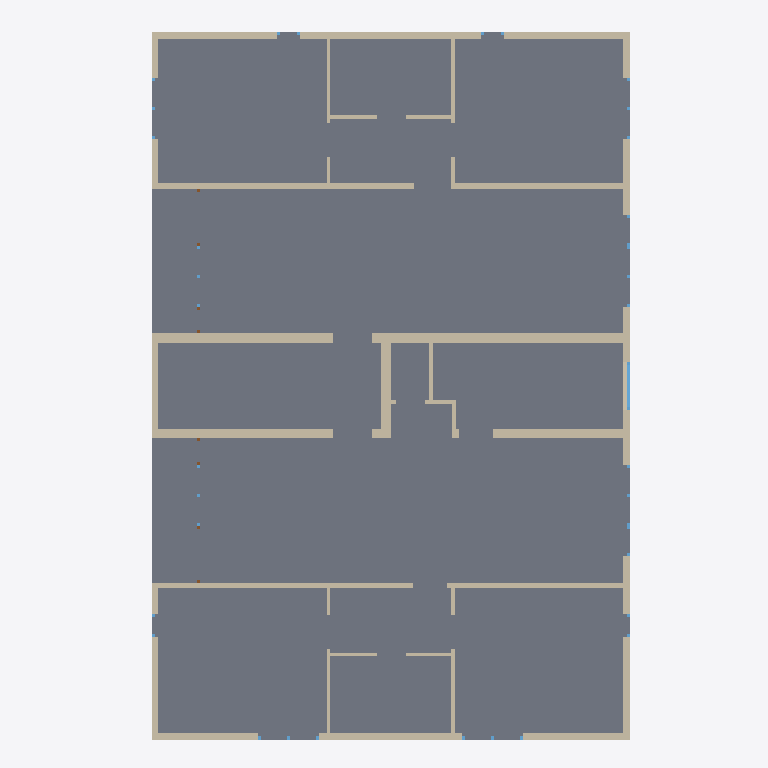
Plan cut of the same IFC building model at storey 'OG' (level 2.90 m, cut at 4.30 m), seen from above with north up, elements coloured by IFC class: 22 walls (beige), 3 windows (light blue), 1 slab (grey). Cut surfaces are drawn darker.
Extent 14.2 m × 18.6 m × 11.2 m (x, y, z). Storeys (4): KG at -2.30 m; EG at 0.30 m; OG at 2.90 m; Geschoss at 4.77 m. Elements (210): 87 IfcWallStandardCase, 60 IfcWindow, 24 IfcBeam, 23 IfcDoor, 7 IfcSlab, 4 IfcWall, 3 IfcColumn, 1 IfcBuildingElementProxy, 1 IfcRoof.

HEADER;
FILE_DESCRIPTION(('IFC2x3 Coordination View'),'2;1');
FILE_NAME('IFC_Datenmodell.ifc','2009-11-11T17:00:53',(''),(''),'EDM 4.7.065','Allplan [number]:26:06','');
FILE_SCHEMA(('IFC2X3'));
ENDSEC;
DATA;
#5=IFCPROJECT('3K5pZ70qH4281XGJUqIX8A',#4,'Präsentation Bauwerk Info Model',$,$,$,$,(#11,#33),#40);
#42=IFCBUILDING('0KkWxpY6T9Ch2bzjSxS3zu',#4,'Gebäude',$,$,#52,$,$,.ELEMENT.,$,$,$);
#73=IFCBUILDINGSTOREY('2griLXwsL5ie9M2vd7v$Gp',#4,'Geschoss',$,$,#70,$,$,.ELEMENT.,4770.0);
#101=IFCBUILDINGSTOREY('0vXfnNjNf5EPWdzYeE4Pim',#4,'EG',$,$,#98,$,$,.ELEMENT.,300.0);
#130=IFCBUILDINGSTOREY('2EcvqcjQ9AXvnowsXbm50w',#4,'OG',$,$,#127,$,$,.ELEMENT.,2900.0);
#158=IFCBUILDINGSTOREY('058F1Pl895LP5Z2vQv$yFB',#4,'KG',$,$,#155,$,$,.ELEMENT.,-2300.0);
#139103=IFCSLAB('3qlbUuWS9A88oE2tMvG66y',#4,$,$,$,#139025,#139028,$,.FLOOR.);
#142870=IFCWALLSTANDARDCASE('1OC2KMcxL47wBxW_MRVgWC',#4,$,$,$,#142755,#142758,$);
#152203=IFCWALLSTANDARDCASE('1w8_CCrtPEfOBGI_Kwyr7e',#4,$,$,$,#152088,#152091,$);
#158106=IFCWALLSTANDARDCASE('0fecc4Yhz8mwl2kyChH13y',#4,$,$,$,#157991,#157994,$);
#146386=IFCWALLSTANDARDCASE('0xAVzJEbj9kxb4d$Dz41cz',#4,$,$,$,#146271,#146274,$);
#142017=IFCWALLSTANDARDCASE('2xbSlOMH9D_8qaHTbiBrgZ',#4,$,$,$,#141902,#141905,$);
#142357=IFCWALLSTANDARDCASE('26rlklCRfA6P8587k8fxqa',#4,$,$,$,#142242,#142245,$);
#142696=IFCWALLSTANDARDCASE('03kyqS5A9BluuJbqWwwIR0',#4,$,$,$,#142582,#142585,$);
#151010=IFCWALLSTANDARDCASE('1rpLhgWTL0lvBnIzvwA0KU',#4,$,$,$,#150896,#150899,$);
#151350=IFCWALLSTANDARDCASE('2Fv2cqXELA3vEy4iGAxkB1',#4,$,$,$,#151235,#151238,$);
#143722=IFCWALLSTANDARDCASE('1JD1Ggjpf8QAICgByOo8v9',#4,$,$,$,#143608,#143611,$);
#144409=IFCWALLSTANDARDCASE('1pcyjqPFv6luyxqXS1dQx3',#4,$,$,$,#144294,#144297,$);
#167229=IFCWALLSTANDARDCASE('1sjNwbsfzA2wMvsf06jiW4',#4,$,$,$,#167114,#167117,$);
#156449=IFCWALLSTANDARDCASE('0aR8FhGwLC5eYP4RenTwOl',#4,$,$,$,#156334,#156337,$);
#146047=IFCWALLSTANDARDCASE('3eSd$T50j9tOylvLX$tAuc',#4,$,$,$,#145932,#145935,$);
#151863=IFCWALLSTANDARDCASE('3oSmRT3g16muw6_ND2Hz5e',#4,$,$,$,#151748,#151751,$);
#156109=IFCWALLSTANDARDCASE('1w3XjACYHCuRmaDhdzA$rA',#4,$,$,$,#155994,#155997,$);
#145707=IFCWALLSTANDARDCASE('2a1gAqoTbFlOaYcUz1K9W$',#4,$,$,$,#145592,#145595,$);
#151523=IFCWALLSTANDARDCASE('2KFjOSngbF1v1APPah5ZN4',#4,$,$,$,#151409,#151412,$);
#144069=IFCWALLSTANDARDCASE('2pg_Z5Wf1Cue8uO$z7AMVC',#4,$,$,$,#143954,#143957,$);
#143549=IFCWALLSTANDARDCASE('0KY4awgP963hvz7jSFkSFO',#4,$,$,$,#143434,#143437,$);
#163279=IFCWINDOW('2UxadaGuDB3Awxehtno88a',#4,'m',$,$,#162369,#163275,$,1250.0,1250.0);
#143209=IFCWALLSTANDARDCASE('2YBdOXCPfB1PnD3x5d54LQ',#4,$,$,$,#143095,#143098,$);
#143896=IFCWALLSTANDARDCASE('3z1zTbd6L14PdLdMYZUaAM',#4,$,$,$,#143781,#143784,$);
#149310=IFCWINDOW('2oXfGm3ZjFzAc6TQffn_Yf',#4,'m',$,$,#148041,#149306,$,2150.0,1600.0);
#150794=IFCWINDOW('2WzEZR1fTA2gfZ64Uc7C09',#4,'m',$,$,#149525,#150790,$,2150.0,1600.0);
ENDSEC;